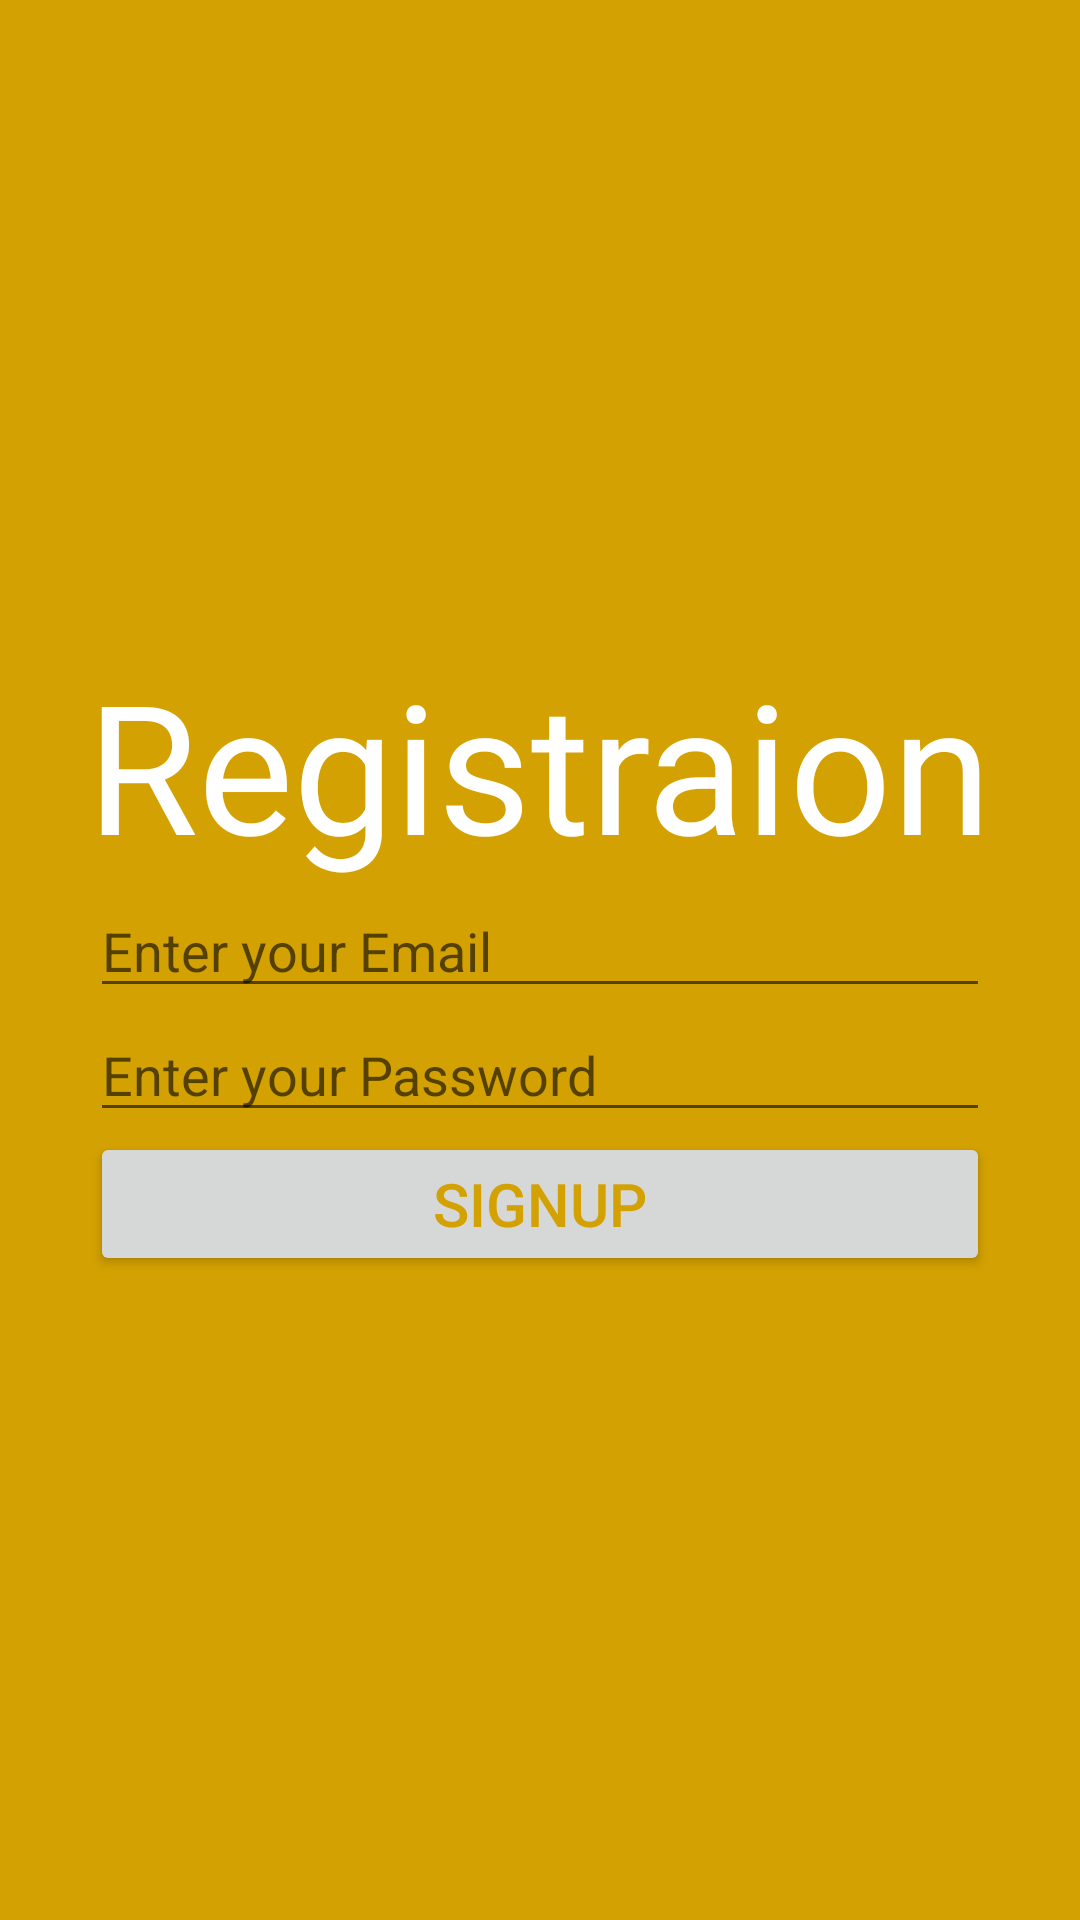

Produce the Android XML layout that renders to this screen, including the resource entries it uses.
<!-- AndroidManifest.xml: application theme Theme.MyRecipe -->
<!-- res/layout/activity_registration.xml -->
<?xml version="1.0" encoding="utf-8"?>
<LinearLayout xmlns:android="http://schemas.android.com/apk/res/android"
    xmlns:app="http://schemas.android.com/apk/res-auto"
    xmlns:tools="http://schemas.android.com/tools"
    android:layout_width="match_parent"
    android:layout_height="match_parent"
    android:background="#D3A101"
    android:gravity="center"
    android:orientation="vertical"
    tools:context=".Registration">

    <TextView
        android:id="@+id/tvRegistrationTitle"
        android:layout_width="wrap_content"
        android:layout_height="wrap_content"
        android:text="Registraion"
        android:textColor="@color/white"
        android:textSize="60sp"
 />

    <EditText
        android:id="@+id/etRegistrationEmail"
        android:layout_width="300sp"
        android:layout_height="wrap_content"
        android:textColor="@color/white"
        android:hint="Enter your Email"
        android:inputType="textEmailAddress"
        />

    <EditText
        android:id="@+id/etRegistrationPassword"
        android:layout_width="300sp"
        android:layout_height="wrap_content"
        android:inputType="textEmailAddress"
        android:textColor="@color/white"
        android:hint="Enter your Password"
       />

    <Button
        android:id="@+id/btnRegistrationSignUp"
        android:layout_width="300sp"
        android:layout_height="wrap_content"
        android:text="SignUp"
        android:textColor="#D3A101"
        android:textSize="20sp" />

</LinearLayout>
<!-- resources referenced by this layout -->
<resources>
  <style name="Theme.MyRecipe" parent="Theme.MaterialComponents.DayNight.DarkActionBar">
          
          <item name="colorPrimary">#D3A101</item>
          <item name="colorPrimaryVariant">@color/white</item>
          <item name="colorOnPrimary">@color/black</item>
          
          <item name="colorOnSecondary">@color/black</item>
          
          <item name="android:statusBarColor">?attr/colorPrimaryVariant</item>
          
      </style>
  <!-- not gathered from this repository: default colours our renderer supplied (Android Studio template values) -->
  <color name="black">#FF000000</color>
  <color name="white">#FFFFFFFF</color>
</resources>
